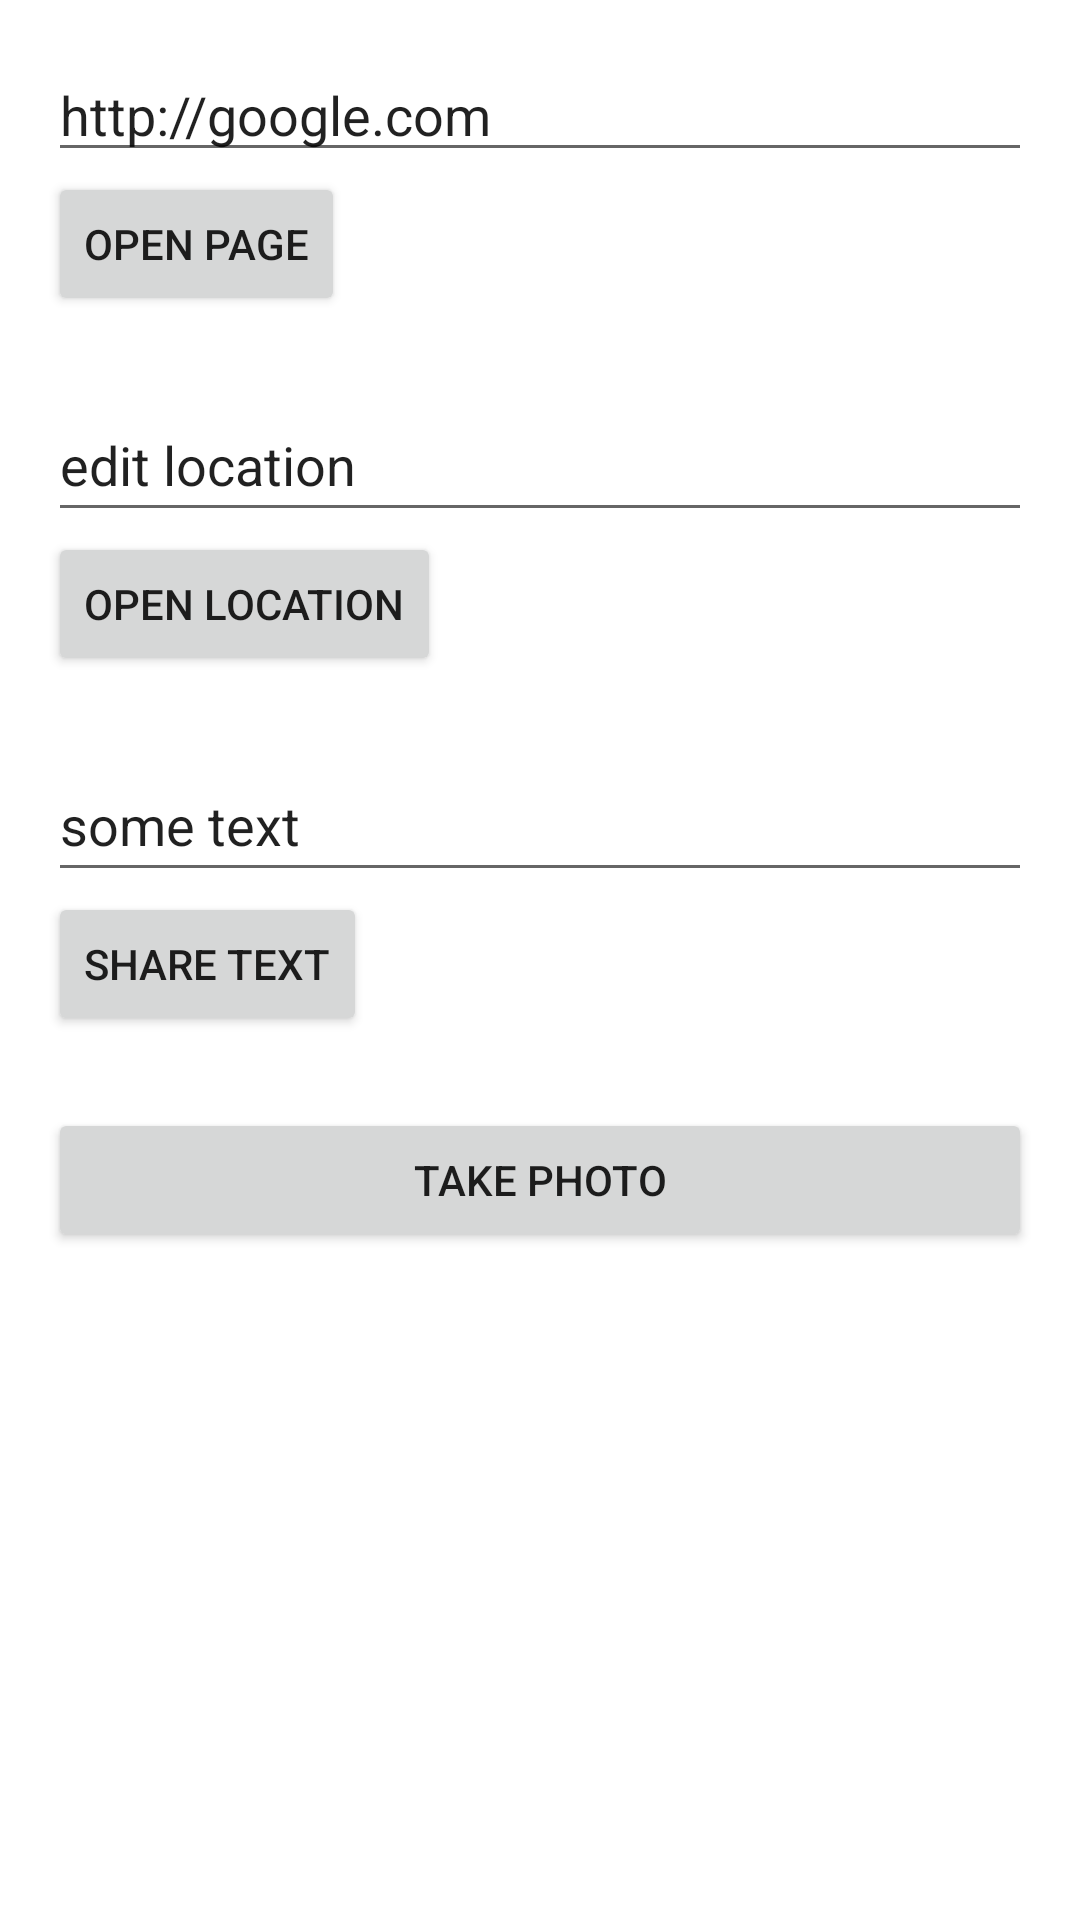

Reconstruct the res/layout file that produces this screen, plus the resources it refers to.
<!-- AndroidManifest.xml: application theme Theme.Aston_Intensive_Lesson2 -->
<!-- res/layout/activity_intent.xml -->
<LinearLayout xmlns:android="http://schemas.android.com/apk/res/android"
    xmlns:app="http://schemas.android.com/apk/res-auto"
    xmlns:tools="http://schemas.android.com/tools"
    android:layout_width="match_parent"
    android:layout_height="match_parent"
    android:orientation="vertical"
    android:padding="16dp">

    <EditText
        android:id="@+id/edittext_website"
        android:layout_width="match_parent"
        android:layout_height="wrap_content"
        android:autofillHints=""
        android:inputType="text"
        android:text="@string/intent_exercise_text"
        tools:ignore="LabelFor,TouchTargetSizeCheck,VisualLintTextFieldSize" />

    <Button
        android:id="@+id/button_open_website"
        android:layout_width="wrap_content"
        android:layout_height="wrap_content"
        android:layout_marginBottom="24dp"
        android:text="@string/intent_exercise_open_website" />

    <EditText
        android:id="@+id/edittext_location"
        android:layout_width="match_parent"
        android:layout_height="wrap_content"
        android:autofillHints=""
        android:inputType="text"
        android:minHeight="48dp"
        android:text="@string/intent_exercise_edit_location"
        tools:ignore="LabelFor,VisualLintTextFieldSize" />

    <Button
        android:id="@+id/button_open_location"
        android:layout_width="wrap_content"
        android:layout_height="wrap_content"
        android:layout_marginBottom="24dp"
        android:text="@string/intent_exercise_open_location" />

    <EditText
        android:id="@+id/edittext_share"
        android:layout_width="match_parent"
        android:layout_height="wrap_content"
        android:autofillHints=""
        android:inputType="text"
        android:minHeight="48dp"
        android:text="@string/some_text"
        tools:ignore="LabelFor,VisualLintTextFieldSize" />

    <Button
        android:id="@+id/button_share_text"
        android:layout_width="wrap_content"
        android:layout_height="wrap_content"
        android:layout_marginBottom="24dp"
        android:text="@string/share_text" />

    <Button
        android:id="@+id/button_take_picture"
        android:layout_width="match_parent"
        android:layout_height="wrap_content"
        android:text="@string/take_photo"
        tools:ignore="VisualLintButtonSize" />

    <ImageView
        android:id="@+id/imageView"
        android:layout_width="match_parent"
        android:layout_height="230dp"
        app:srcCompat="@drawable/baseline_baby_changing_station_24"
        tools:ignore="ContentDescription" />

</LinearLayout>
<!-- resources referenced by this layout -->
<resources>
  <string name="intent_exercise_edit_location">edit location</string>
  <string name="intent_exercise_open_location">open location</string>
  <string name="intent_exercise_open_website">open page</string>
  <string name="intent_exercise_text">http://google.com</string>
  <string name="share_text">share text</string>
  <string name="some_text">some text</string>
  <string name="take_photo">take photo</string>
  <style name="Theme.Aston_Intensive_Lesson2" parent="Theme.MaterialComponents.DayNight.DarkActionBar">
          
          <item name="colorPrimary">@color/purple_500</item>
          <item name="colorPrimaryVariant">@color/purple_700</item>
          <item name="colorOnPrimary">@color/white</item>
          
          <item name="colorSecondary">@color/teal_200</item>
          <item name="colorSecondaryVariant">@color/teal_700</item>
          <item name="colorOnSecondary">@color/black</item>
          
          <item name="android:statusBarColor">?attr/colorPrimaryVariant</item>
          
      </style>
  <!-- not gathered from this repository: default colours our renderer supplied (Android Studio template values) -->
  <color name="purple_500">#FF6200EE</color>
  <color name="purple_700">#FF3700B3</color>
  <color name="teal_200">#FF03DAC5</color>
  <color name="teal_700">#FF018786</color>
  <color name="black">#FF000000</color>
  <color name="white">#FFFFFFFF</color>
</resources>
